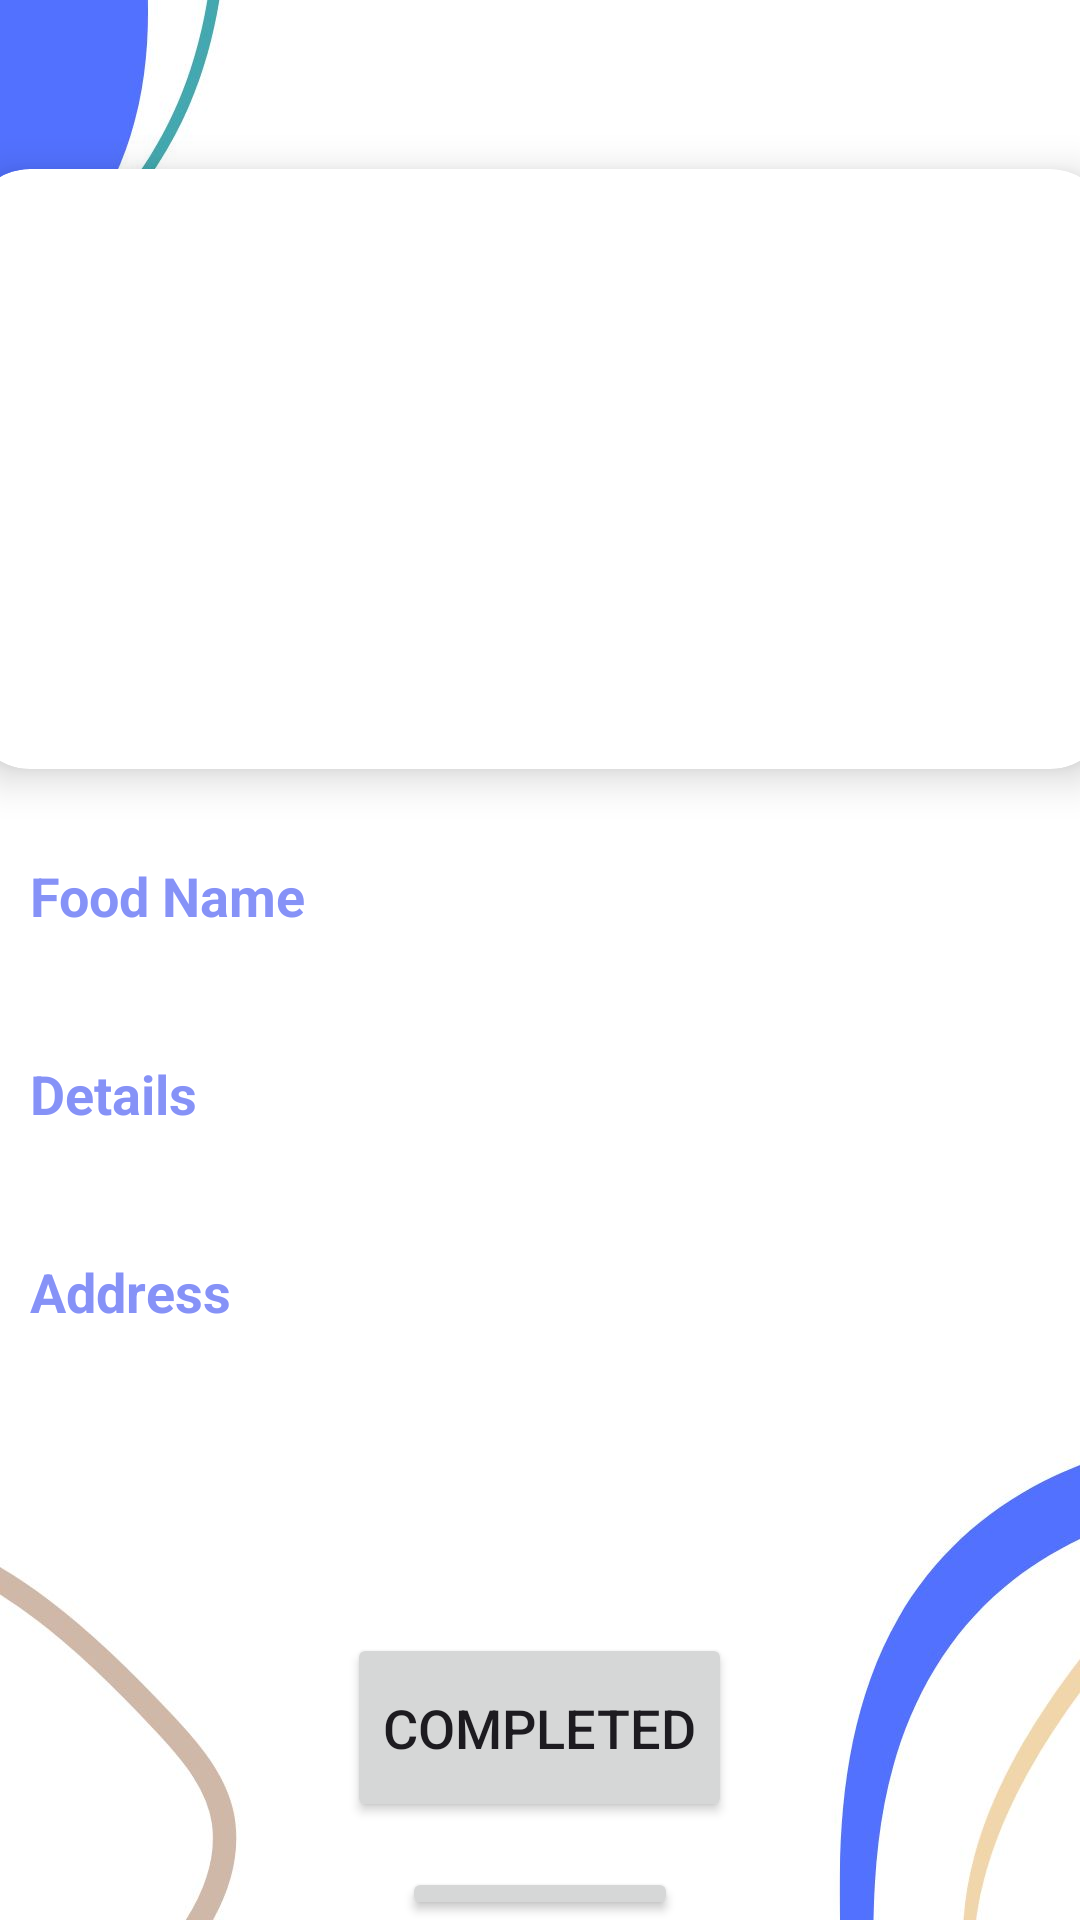

Produce the Android XML layout that renders to this screen, including the resource entries it uses.
<!-- AndroidManifest.xml: application theme Theme.HungerLink -->
<!-- res/layout/activity_my_donation_list_detail.xml -->
<?xml version="1.0" encoding="utf-8"?>
<LinearLayout
    xmlns:android="http://schemas.android.com/apk/res/android"
    xmlns:app="http://schemas.android.com/apk/res-auto"
    xmlns:tools="http://schemas.android.com/tools"
    android:layout_width="match_parent"
    android:layout_height="match_parent"
    android:orientation="vertical"
    tools:context=".ActivityClasses.MyDonationListDetailActivity"
    android:background="@drawable/themeappbg">

    <TextView
        android:layout_width="wrap_content"
        android:layout_height="wrap_content"
        android:id="@+id/name"
        android:layout_marginTop="14dp"
        android:textSize="24sp"
        android:textColor="@color/lavender"
        android:textStyle="bold"
        android:layout_gravity="center"/>

    <androidx.cardview.widget.CardView
        android:layout_width="380dp"
        android:layout_height="200dp"
        android:id="@+id/cardImage"
        android:layout_marginTop="10dp"
        android:layout_gravity="center"
        app:cardCornerRadius="20dp"
        app:cardElevation="8dp">

        <ImageView
            android:layout_width="380dp"
            android:layout_height="200dp"
            android:id="@+id/imageUrl"
            android:layout_marginTop="10dp"
            android:layout_gravity="center"
            android:scaleType="centerCrop"/>

    </androidx.cardview.widget.CardView>

    <TextView
        android:layout_width="wrap_content"
        android:layout_height="wrap_content"
        android:text="Food Name"
        android:textColor="@color/lavender"
        android:textStyle="bold"
        android:layout_marginStart="10dp"
        android:layout_marginTop="30dp"
        android:textSize="18sp"/>

    <TextView
        android:layout_width="match_parent"
        android:layout_height="wrap_content"
        android:layout_marginStart="10dp"
        android:textSize="16sp"
        android:id="@+id/foodItems"/>

    <TextView
        android:layout_width="wrap_content"
        android:layout_height="wrap_content"
        android:text="Details"
        android:textColor="@color/lavender"
        android:textStyle="bold"
        android:layout_marginStart="10dp"
        android:layout_marginTop="20dp"
        android:textSize="18sp"/>

    <TextView
        android:layout_width="match_parent"
        android:layout_height="wrap_content"
        android:layout_marginStart="10dp"
        android:textSize="16sp"
        android:id="@+id/phoneNumber"/>

    <TextView
        android:layout_width="wrap_content"
        android:layout_height="wrap_content"
        android:text="Address"
        android:textColor="@color/lavender"
        android:textStyle="bold"
        android:layout_marginStart="10dp"
        android:layout_marginTop="20dp"
        android:textSize="18sp"/>

    <TextView
        android:layout_width="match_parent"
        android:layout_height="wrap_content"
        android:layout_marginStart="10dp"
        android:textSize="16sp"
        android:id="@+id/address"/>
    <TextView
        android:layout_width="match_parent"
        android:layout_height="wrap_content"
        android:layout_marginStart="10dp"
        android:textSize="16sp"
        android:id="@+id/longitude"/>

    <TextView
        android:layout_width="match_parent"
        android:layout_height="wrap_content"
        android:layout_marginStart="10dp"
        android:textSize="16sp"
        android:id="@+id/latitude"/>

    <TextView
        android:layout_width="match_parent"
        android:layout_height="wrap_content"
        android:layout_marginStart="10dp"
        android:textSize="16sp"
        android:id="@+id/status"/>

    <Button
        android:id="@+id/buttonCompleted"
        android:layout_width="wrap_content"
        android:layout_height="63dp"
        android:layout_gravity="center"
        android:text="COMPLETED"
        android:textSize="18dp"
        app:layout_constraintEnd_toEndOf="parent"
        app:layout_constraintStart_toStartOf="parent"
        android:layout_marginTop="15dp"/>

    <Button
        android:id="@+id/buttonCancel"
        android:layout_width="wrap_content"
        android:layout_height="wrap_content"
        android:layout_gravity="center"
        android:text="CANCEL"
        android:textSize="18dp"
        app:layout_constraintEnd_toEndOf="parent"
        app:layout_constraintStart_toStartOf="parent"
        android:layout_marginTop="15dp"/>

</LinearLayout>
<!-- resources referenced by this layout -->
<resources>
  <color name="lavender">#8692f7</color>
  <!-- drawable themeappbg: jpg bitmap (drawable, 48744 bytes) -->
  <style name="Theme.HungerLink" parent="Base.Theme.HungerLink" />
  <style name="Base.Theme.HungerLink" parent="Theme.Material3.Light.NoActionBar">
          
          
      </style>
</resources>
